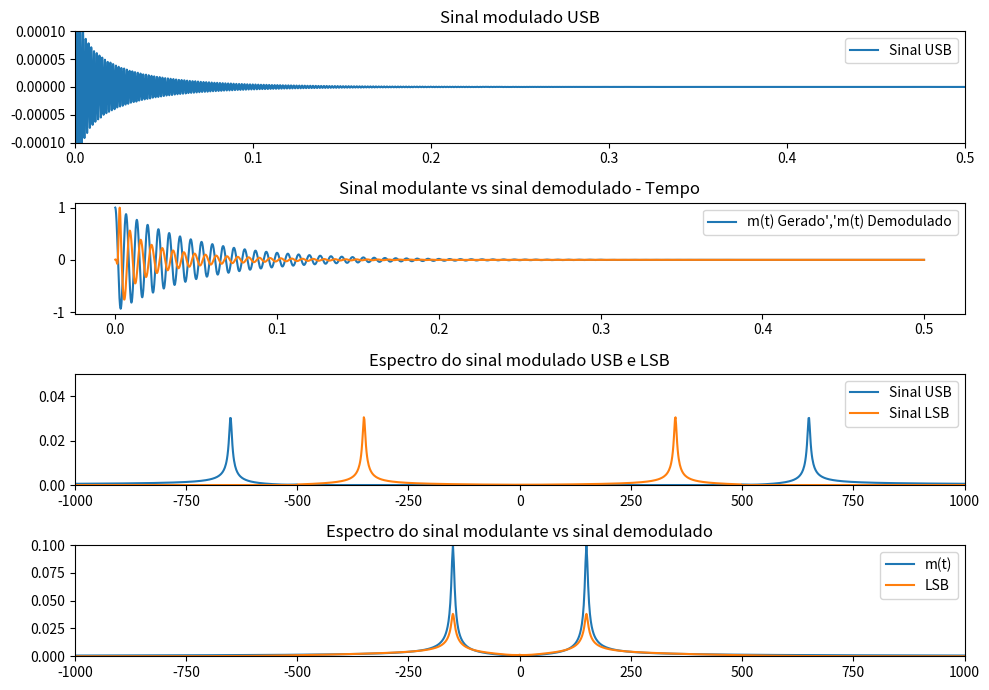

Here is the Python script that generated this plot:
#!/usr/bin/env python3
# -*- coding: utf-8 -*-
"""
Created on Mon Sep 25 17:27:39 2017

@author: luciana
"""

import numpy as np
from scipy import fftpack 
import matplotlib.pyplot as plt
from scipy import signal

Ts=1e-4                                                    # Período de amostragem
fs=1/Ts                                                    # Frequencia de amostragem
t = np.arange(5e3)*Ts                                      # Definição do vetor tempo
fc = 500                                                   # Frequencia da portadora.
fm = 150                                                   # Frequencia do sinal
Am=1.0                                                     # Amplitude do sinal senoidal
Ac=1.0                                                     # Amplitude da portadora
carrier = Ac*np.cos(2*np.pi*fc*t)                          # Sinal portadora
m_t = Am*np.cos(2*np.pi*fm*t)*np.exp(-t*20)                # Sinal mensagem
lmt = len(m_t)                                             # Comprimento do vetor mensagem
# Sinal na frequência
M_t = 2.0*np.abs(fftpack.fftshift(fftpack.fft(m_t,lmt)))/lmt
freq_m = np.arange(-fs/2,fs/2,fs/lmt)                      # Eixo da frequência para M(f)

## Modulação SSB
# Modulação DSB-SC
x_AM = m_t*carrier                                         # Onda Modulada DSB-SC 
lfft = len(x_AM)                                           # Comprimento do sinal DSB-SC
lfft = int(2**np.ceil(np.log2(lfft)))                      # Comprimento do sinal DSB-SC potência de dois
# Onda Modulada AM-DSB-SC na Frequência
X_AM = 2.0*np.abs(fftpack.fftshift(fftpack.fft(x_AM,lfft)))/lfft 
freq = np.arange(-fs/2,fs/2,fs/lfft)                       # Eixo da frequência 
L_lsb = int(np.floor(fc*Ts*lfft))                          # Local na frequência que se encontra a LSB.
# Filtragem da LSB
Filt_LSB = np.ones(lfft)                                   # Vetor filtro LSB (degrau) na frequencia 
Filt_LSB[lfft//2-L_lsb:lfft//2+L_lsb] = np.zeros(2*L_lsb)  # Definindo zeros na LSB
X_SSB_USB = X_AM*Filt_LSB                                  # Filtrando a frequência LSB
#Filtragem da USB
Filt_USB = np.zeros(lfft)                                  # Vetor filtro USB na frequencia  
Filt_USB[lfft//2-L_lsb:lfft//2+L_lsb] = np.ones(2*L_lsb)   # DOnde tinha 1 agora tem 0
X_SSB_LSB = X_AM*Filt_USB                                  # Filtrando a frequência USB

# USB tempo
# Inversa de fourrier
s_ssb_USB = np.real(fftpack.ifft(fftpack.fftshift(X_SSB_USB)))        
s_ssb_USB = s_ssb_USB[:lmt]                                # Ajustando o comprimento do vetor
# LSB tempo
# Inversa de fourrier
s_ssb_LSB =  np.real(fftpack.ifft(fftpack.fftshift(X_SSB_LSB)))     
s_ssb_LSB = s_ssb_LSB[:lmt]                                # Ajustando o comprimento do vetor

## Demodulação
# Demodulação SSB-USB
s_dem_USB= s_ssb_USB*carrier*2                             # Multiplicação com a portadora em fase
B_m=1000                                                   # Banda para filtragem 
h=signal.firwin(50,B_m*Ts)                                 # Filtro
s_rec_USB=signal.lfilter(h,1e-4,s_dem_USB)                 # Sinal filtrado
# Espectro do sinal USB 
lfft=len(s_rec_USB)                                        # Comprimento do sinal recuperado
lfft=int(2**np.ceil(np.log2(lfft)))                        # Transformando para uma potencia de 2
# Sinal recuperado na frequência
SSB_freq_USB = fftpack.fftshift(fftpack.fft(s_rec_USB,lfft)/lfft)          
s_rec_USB = (max(m_t)/max(s_rec_USB))*s_rec_USB            # Amplificando o sinal

# Demodulação SSB-LSB
s_dem_LSB= s_ssb_LSB*carrier*2;                            # Multiplicação com a portadora em fase
B_m=1000                                                   # Banda para filtragem 
h=signal.firwin(50,B_m*Ts)                                 # Filtro
s_rec_LSB =signal.lfilter(h,1e-4,s_dem_LSB)                # Sinal filtrado
# Espectro do sinal LSB 
lfft=len(s_rec_LSB)                                        # Comprimento do sinal recuperado
lfft=int(2**np.ceil(np.log2(lfft)))                        # Transformando para uma potência de 2
# Sinal recuperado na frequência
SSB_freq_LSB = fftpack.fftshift(fftpack.fft(s_rec_LSB,lfft)/lfft)          
s_rec_LSB = (max(m_t)/max(s_rec_LSB))*s_rec_LSB            # Amplificando o sinal

## Gráficos dos sinais no tempo
# Sinal modulado USB
plt.figure(1,[10,7])
plt.subplot(411)
plt.title("Sinal modulado USB")
plt.plot(t,s_ssb_USB)
plt.legend(["Sinal USB"])
plt.ylim([-1e-4,1e-4])
plt.xlim([0,0.5])
# Sinal gerado vs sinal demodulado
plt.subplot(412)
plt.title("Sinal modulante vs sinal demodulado - Tempo")
plt.plot(t,m_t,t,s_rec_USB)
plt.legend(["m(t) Gerado','m(t) Demodulado"])

## Gráfico do espectro do Sinal 
# Espectros USB e LSB
plt.subplot(413)
plt.title("Espectro do sinal modulado USB e LSB")
plt.plot(freq,(X_SSB_USB),freq,(X_SSB_LSB)) 
plt.xlim([-1e3,1e3])
plt.ylim([0.0,0.05])
plt.legend(["Sinal USB","Sinal LSB"])
# Espectros LSB e m(t)
plt.subplot(414)
plt.title("Espectro do sinal modulante vs sinal demodulado")
plt.plot(freq_m,M_t,freq,2.0*np.abs(SSB_freq_USB)) 
plt.legend(["m(t)","LSB"])
plt.xlim([-1e3,1e3])
plt.ylim([0.0,0.1])
plt.tight_layout()
plt.show() 